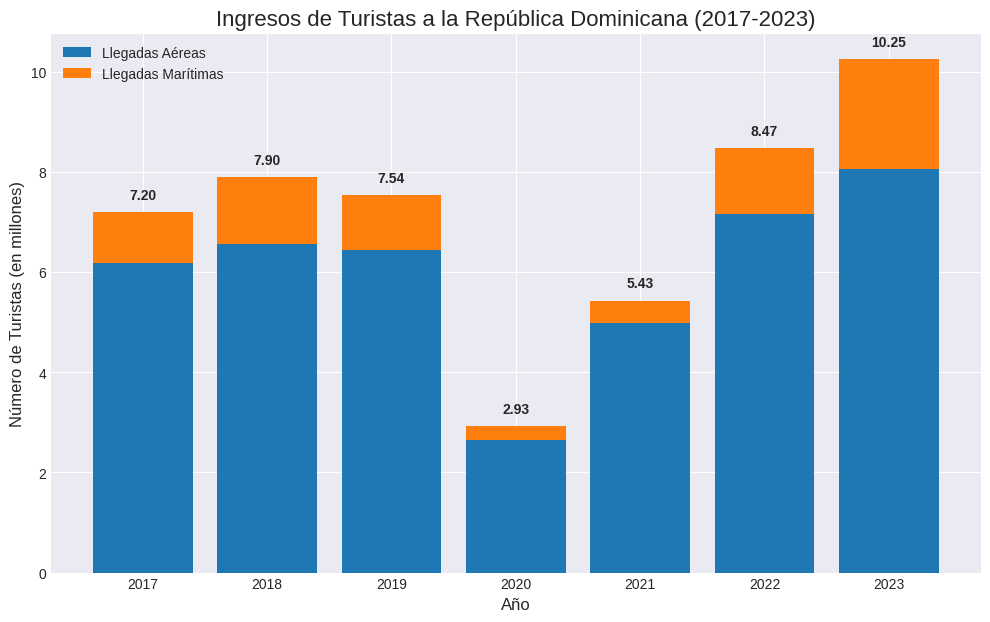

Reproduce this figure in Python.
import pandas as pd
import matplotlib.pyplot as plt

anios = [2017, 2018, 2019, 2020, 2021, 2022, 2023]
# Datos en millones
turistas_aereos = [6.18, 6.56, 6.45, 2.65, 4.99, 7.16, 8.06]
turistas_maritimos = [1.02, 1.34, 1.09, 0.28, 0.44, 1.31, 2.19]
turistas_totales = [7.20, 7.90, 7.54, 2.93, 5.43, 8.47, 10.25]


df = pd.DataFrame({
    'Anio': anios, 
    'Aire': turistas_aereos, 
    'Mar': turistas_maritimos,
    'Total': turistas_totales
})

# Ejemplos de mas estilos en https://matplotlib.org/stable/gallery/style_sheets/style_sheets_reference.html
plt.style.use('seaborn-v0_8-darkgrid')

plt.figure(figsize=(12, 7))

# Graficar barras una encima de la otra
plt.bar(df['Anio'].astype(str), df['Aire'], color='#1f77b4', label='Llegadas Aéreas')
plt.bar(df['Anio'].astype(str), df['Mar'], bottom=df['Aire'], color='#ff7f0e', label='Llegadas Marítimas')

plt.title('Ingresos de Turistas a la República Dominicana (2017-2023)', fontsize=16)
plt.xlabel('Año', fontsize=12)
plt.ylabel('Número de Turistas (en millones)', fontsize=12)
plt.legend(fontsize=10)

# Añadir numero total de turistas encima de cada barra
for i, total in enumerate(df['Total']):
    plt.text(i, total + 0.2, f'{total:.2f}', ha='center', va='bottom', fontsize=10, fontweight='bold')


plt.show()